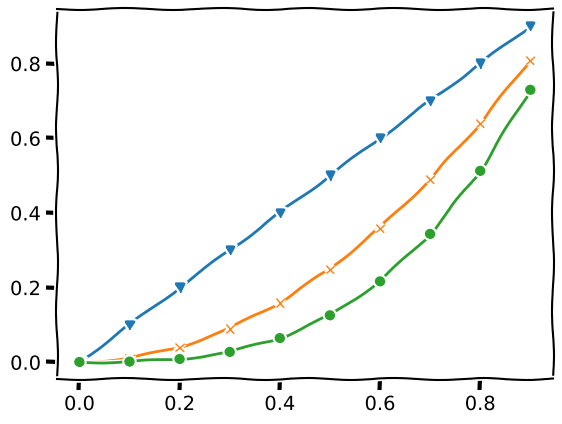

This figure's Python source:
import numpy as np
import matplotlib.pyplot as plt


x = np.arange(0., 1., 0.1)

plt.xkcd()

plt.plot(x, x, 'v-', x, x**2, 'x-', x, x**3, 'o-')

plt.savefig('functions.pdf')
plt.show()
